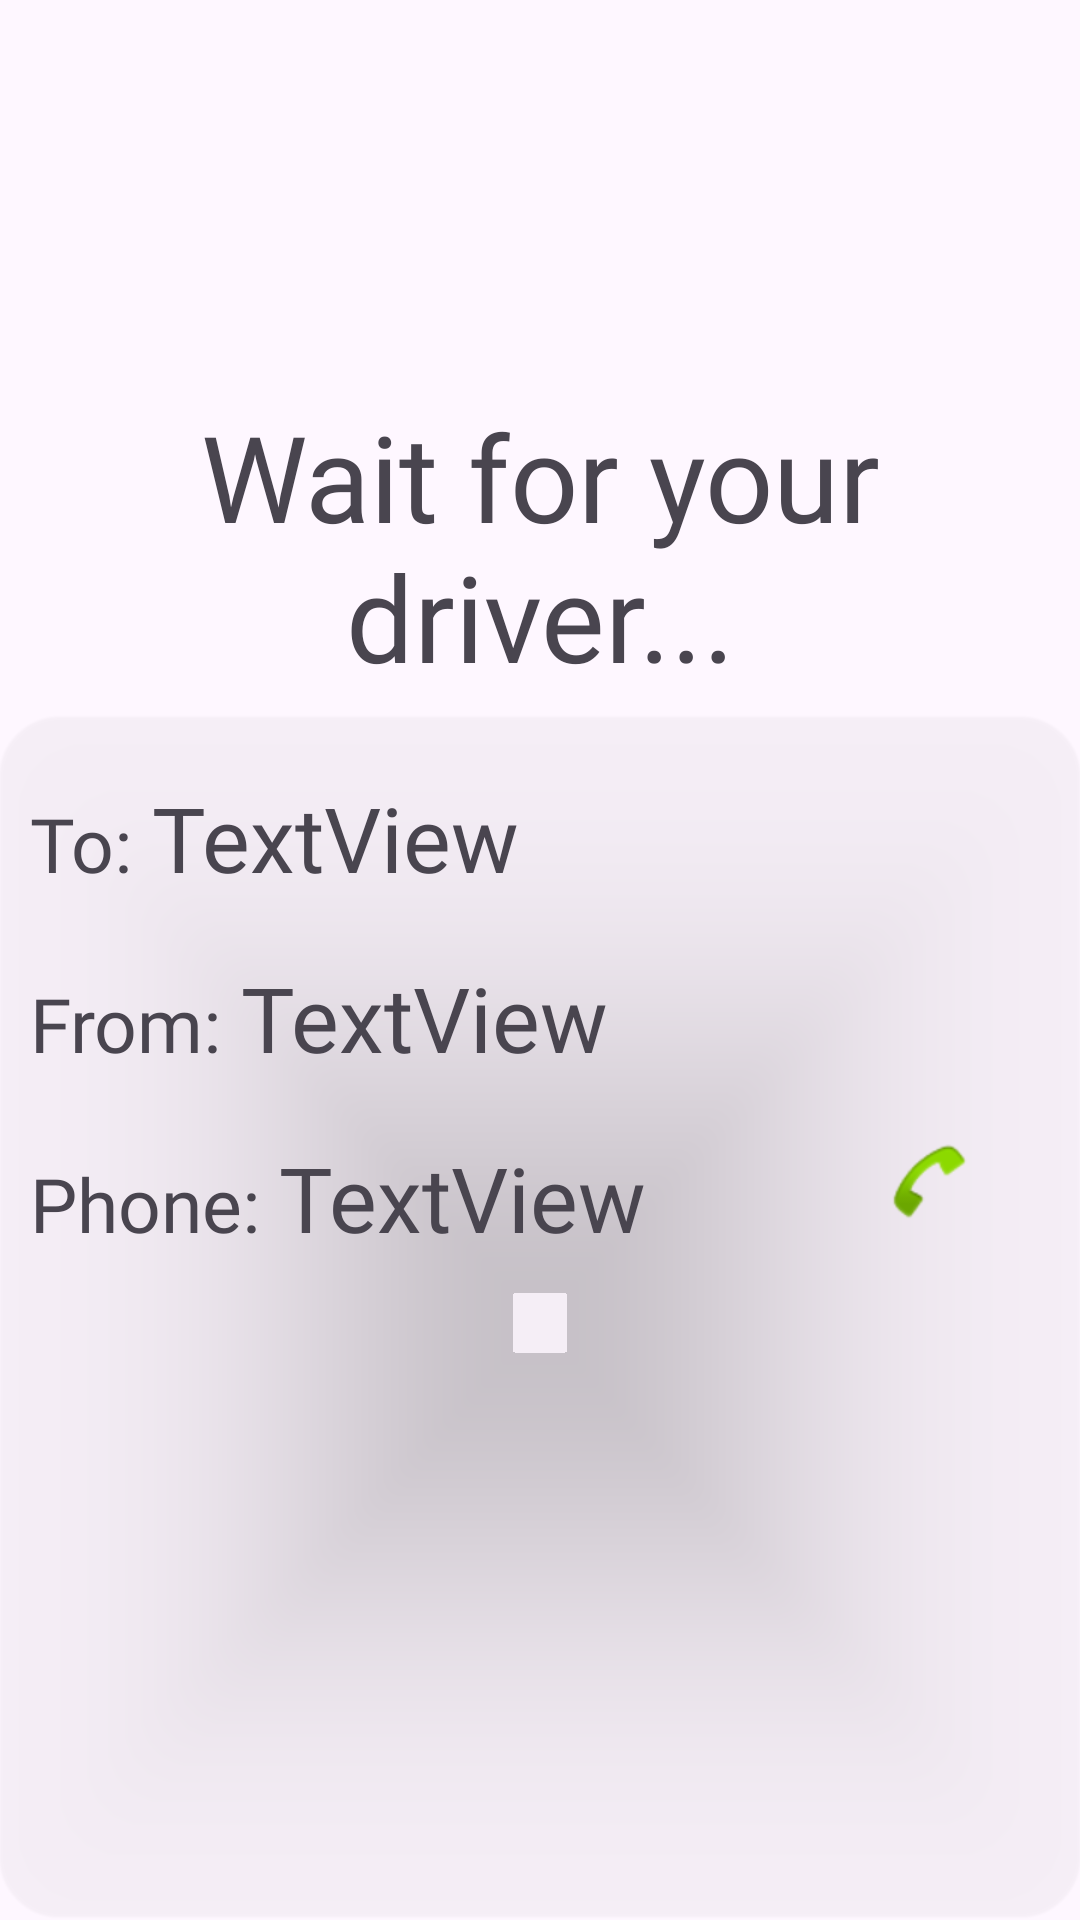

The Android layout XML behind this screen, and the referenced resources:
<!-- AndroidManifest.xml: application theme Theme.Carpoolingapp -->
<!-- res/layout/activity_rider_trip.xml -->
<?xml version="1.0" encoding="utf-8"?>
<androidx.constraintlayout.widget.ConstraintLayout xmlns:android="http://schemas.android.com/apk/res/android"
    xmlns:app="http://schemas.android.com/apk/res-auto"
    xmlns:tools="http://schemas.android.com/tools"
    android:layout_width="match_parent"
    android:layout_height="match_parent"
    tools:context=".RiderTripActivity">

    <TextView
        android:id="@+id/riderWaitingtextView"
        android:layout_width="wrap_content"
        android:layout_height="wrap_content"
        android:text="Wait for your driver..."
        android:textAlignment="center"
        android:layout_margin="20dp"
        android:fontFamily="@font/sf_pro_display_bold"
        android:textSize="40dp"
        app:layout_constraintBottom_toBottomOf="parent"
        app:layout_constraintEnd_toEndOf="parent"
        app:layout_constraintStart_toStartOf="parent"
        app:layout_constraintTop_toTopOf="parent"
        app:layout_constraintVertical_bias="0.224" />

    <androidx.cardview.widget.CardView
        android:layout_width="match_parent"
        android:layout_height="400dp"
        app:cardCornerRadius="20dp"
        app:cardBackgroundColor="@color/common_google_signin_btn_text_dark"


        app:layout_constraintBottom_toBottomOf="parent"
        app:layout_constraintEnd_toEndOf="parent"
        app:layout_constraintHorizontal_bias="0.497"
        app:layout_constraintStart_toStartOf="parent"
        app:layout_constraintTop_toTopOf="parent"
        app:layout_constraintVertical_bias="0.996" >


        <LinearLayout
            android:layout_width="match_parent"
            android:layout_height="wrap_content"
            android:gravity="left"
            android:orientation="vertical">

            <LinearLayout
                android:layout_width="match_parent"
                android:layout_height="60dp"
                android:orientation="horizontal">

                <TextView
                    android:id="@+id/riderDestinationAddressIdentifierView"
                    android:layout_width="wrap_content"
                    android:layout_height="wrap_content"
                    android:layout_gravity="top|start"
                    android:layout_marginLeft="10dp"
                    android:layout_marginTop="20dp"
                    android:fontFamily="@font/sf_pro_display_medium"
                    android:text="To: "
                    android:textSize="25dp" />

                <TextView
                    android:id="@+id/riderDestinationAddressView"
                    android:layout_width="wrap_content"
                    android:layout_height="wrap_content"
                    android:textSize="30dp"
                    android:layout_marginTop="20dp"
                    android:fontFamily="@font/sf_pro_display_medium"
                    android:layout_weight="1"
                    android:text="TextView" />
            </LinearLayout>

            <LinearLayout
                android:layout_width="match_parent"
                android:layout_height="60dp"
                android:orientation="horizontal">

                <TextView
                    android:id="@+id/riderSrcAddressIdentifierView"
                    android:layout_width="wrap_content"
                    android:layout_height="wrap_content"
                    android:layout_gravity="top|start"
                    android:layout_marginLeft="10dp"
                    android:layout_marginTop="20dp"
                    android:fontFamily="@font/sf_pro_display_medium"
                    android:text="From: "
                    android:textSize="25dp" />

                <TextView
                    android:id="@+id/riderSrcAddressView"
                    android:layout_width="wrap_content"
                    android:layout_height="wrap_content"
                    android:layout_marginTop="20dp"
                    android:textSize="30dp"
                    android:fontFamily="@font/sf_pro_display_medium"
                    android:layout_weight="1"
                    android:text="TextView" />
            </LinearLayout>


            <LinearLayout
                android:layout_width="match_parent"
                android:layout_height="60dp"
                android:orientation="horizontal">

                <TextView
                    android:id="@+id/driverPhoneNumberIdentifierView"
                    android:layout_width="wrap_content"
                    android:layout_height="wrap_content"
                    android:layout_gravity="top|start"
                    android:layout_marginLeft="10dp"
                    android:layout_marginTop="20dp"
                    android:fontFamily="@font/sf_pro_display_medium"
                    android:text="Phone: "
                    android:textSize="25dp" />

                <TextView
                    android:id="@+id/driverPhoneNumberView"
                    android:layout_width="wrap_content"
                    android:layout_height="wrap_content"
                    android:layout_marginTop="20dp"
                    android:textSize="30dp"
                    android:fontFamily="@font/sf_pro_display_medium"
                    android:layout_weight="1"
                    android:text="TextView" />

                <ImageButton
                    android:id="@+id/driverCallImageButton"
                    android:layout_width="wrap_content"
                    android:layout_marginTop="10dp"
                    android:layout_height="50dp"
                    android:background="@color/common_google_signin_btn_text_dark"
                    android:layout_marginEnd="10dp"
                    android:layout_weight="1"
                    app:srcCompat="@android:drawable/sym_action_call"
                    android:contentDescription="Phone Call Icon" />
            </LinearLayout>





        </LinearLayout>

    </androidx.cardview.widget.CardView>
</androidx.constraintlayout.widget.ConstraintLayout>
<!-- resources referenced by this layout -->
<resources>
  <style name="Theme.Carpoolingapp" parent="Base.Theme.Carpoolingapp" />
  <style name="Base.Theme.Carpoolingapp" parent="Theme.Material3.DayNight.NoActionBar">
          
          
      </style>
</resources>
